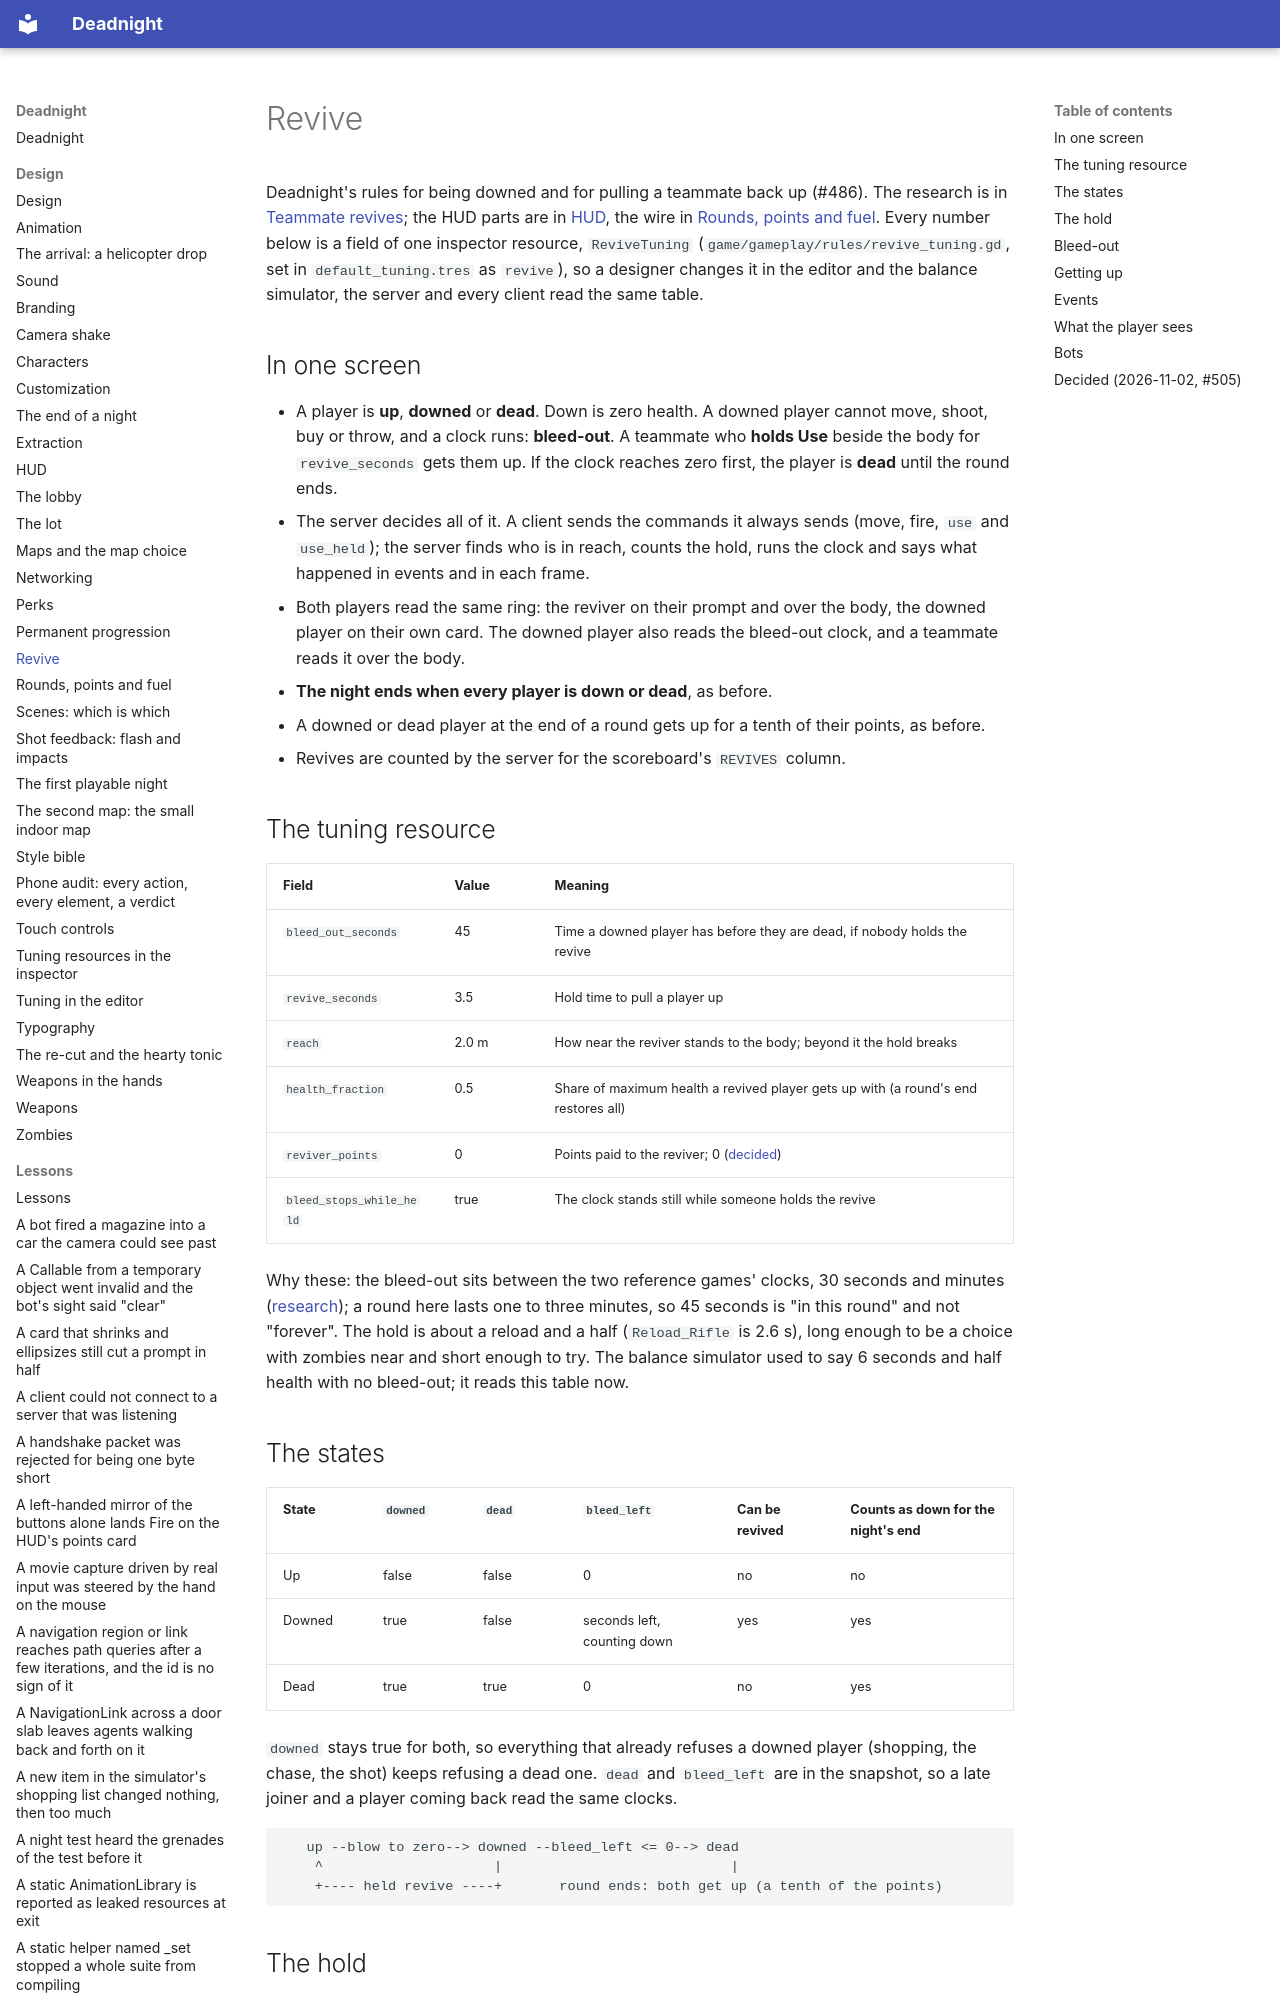

repository: Ryubara/deadnight · page: design/revive/index.html · generator: mkdocs

# Revive

Deadnight's rules for being downed and for pulling a teammate back up (#486). The research is in
[Teammate revives](../research/revive.md); the HUD parts are in [HUD](hud.md#revives), the wire in
[Rounds, points and fuel](rounds.md#actions-and-events-the-seam). Every number below is a field of one inspector
resource, `ReviveTuning` (`game/gameplay/rules/revive_tuning.gd`, set in `default_tuning.tres` as `revive`), so a
designer changes it in the editor and the balance simulator, the server and every client read the same table.

## In one screen

- A player is **up**, **downed** or **dead**. Down is zero health. A downed player cannot move, shoot, buy or throw,
  and a clock runs: **bleed-out**. A teammate who **holds Use** beside the body for `revive_seconds` gets them up. If the
  clock reaches zero first, the player is **dead** until the round ends.
- The server decides all of it. A client sends the commands it always sends (move, fire, `use` and `use_held`); the
  server finds who is in reach, counts the hold, runs the clock and says what happened in events and in each frame.
- Both players read the same ring: the reviver on their prompt and over the body, the downed player on their own
  card. The downed player also reads the bleed-out clock, and a teammate reads it over the body.
- **The night ends when every player is down or dead**, as before.
- A downed or dead player at the end of a round gets up for a tenth of their points, as before.
- Revives are counted by the server for the scoreboard's `REVIVES` column.
